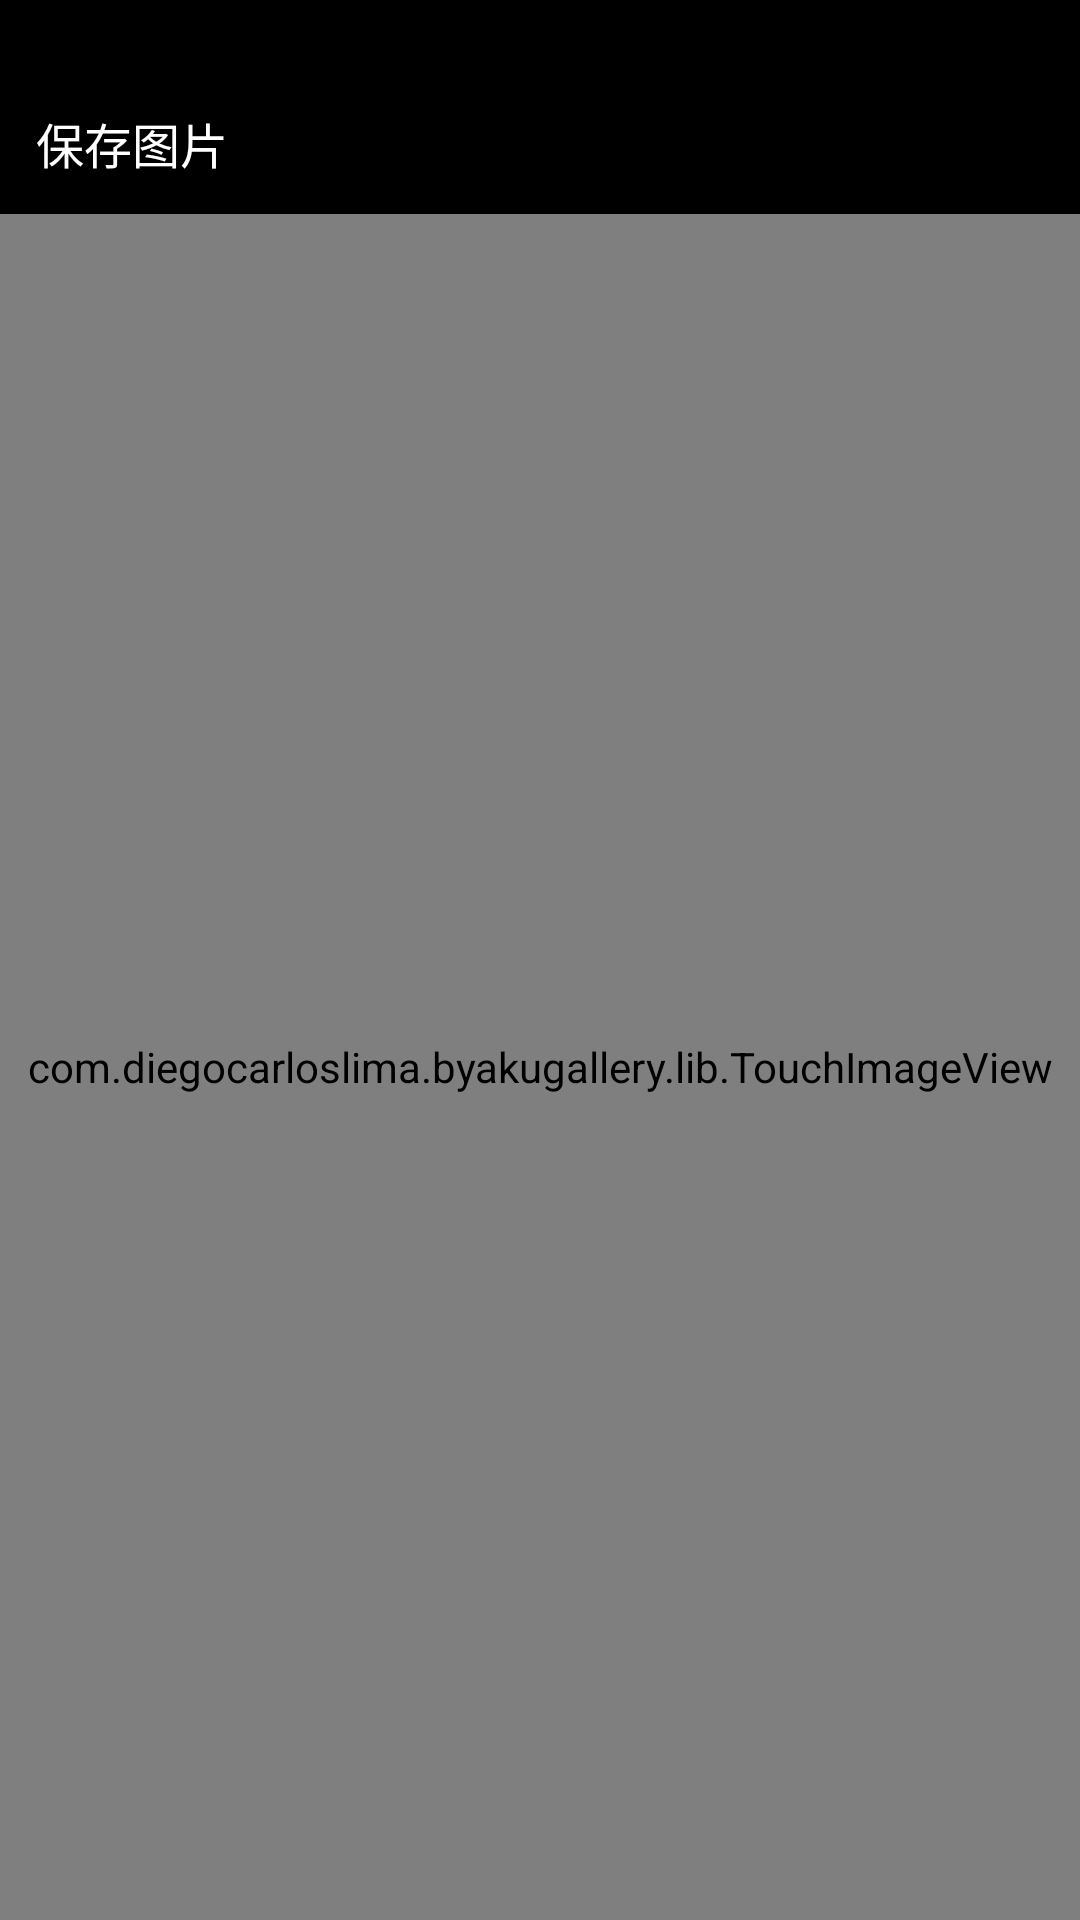

Reconstruct the res/layout file that produces this screen, plus the resources it refers to.
<!-- AndroidManifest.xml: application theme AppTheme.NoActionBar -->
<!-- res/layout/activity_browser_compare_images.xml -->
<LinearLayout xmlns:android="http://schemas.android.com/apk/res/android"
    xmlns:tools="http://schemas.android.com/tools"
    android:layout_width="match_parent"
    android:layout_height="match_parent"
    android:background="@android:color/white"
    android:gravity="center"
    android:orientation="vertical">

    
        
        
        
        


    <LinearLayout
        android:layout_width="match_parent"
        android:layout_height="match_parent"
        android:background="@android:color/black"
        android:orientation="vertical">

        <TextView
            android:id="@+id/save_img_tv"
            android:layout_width="wrap_content"
            android:layout_height="wrap_content"
            android:layout_marginTop="24dp"
            android:padding="12dip"
            android:text="保存图片"
            android:textColor="@android:color/white"
            android:textSize="@dimen/text_size"
            />

        <com.diegocarloslima.byakugallery.lib.TouchImageView
            android:id="@+id/compare_image_iv"
            android:layout_width="fill_parent"
            android:layout_height="fill_parent"
            android:layout_centerInParent="true" />

    </LinearLayout>


</LinearLayout>
<!-- res/layout/common_toolbar.xml (included above) -->
<?xml version="1.0" encoding="utf-8"?>
<merge xmlns:android="http://schemas.android.com/apk/res/android"
    xmlns:app="http://schemas.android.com/apk/res-auto"
    android:layout_width="match_parent"
    android:layout_height="wrap_content">

    <LinearLayout
        android:layout_width="match_parent"
        android:layout_height="wrap_content"
        android:orientation="vertical">

        <LinearLayout
            android:id="@+id/toolbar_top_layout"
            android:orientation="vertical"
            android:layout_width="match_parent"
            android:background="@color/white"
            android:visibility="gone"
            android:layout_height="20dp">

        </LinearLayout>


        <RelativeLayout
            android:layout_width="match_parent"
            android:layout_height="wrap_content">

            <android.support.v7.widget.Toolbar
                android:id="@+id/common_toolbar"
                android:layout_width="match_parent"
                android:layout_height="?attr/actionBarSize"
                android:background="@color/theme_color"
                app:popupTheme="@style/ThemeOverlay.AppCompat.Light"
                app:theme="@style/Theme.AppCompat.Light" />

            <TextView
                android:id="@+id/toolbar_title"
                android:layout_width="wrap_content"
                android:layout_height="wrap_content"
                android:layout_centerInParent="true"
                android:textColor="@color/white"
                android:textSize="17sp"
                />

            <ImageButton
                android:id="@+id/toolbar_back_btn"
                android:layout_width="wrap_content"
                android:paddingLeft="15dp"
                android:paddingTop="25dp"
                android:paddingBottom="25dp"
                android:paddingRight="15dp"
                android:layout_height="50dp"
                android:src="@drawable/ic_arrow_back"
                android:background="@android:color/transparent"
                android:layout_centerVertical="true"
                />

            <TextView
                android:id="@+id/toolbar_right_title"
                android:layout_width="wrap_content"
                android:layout_height="wrap_content"
                android:layout_centerVertical="true"
                android:layout_alignParentRight="true"
                android:paddingRight="15dp"
                android:textColor="@color/white"
                android:textSize="14sp"
                />

            <ImageButton
                android:id="@+id/toolbar_right_btn"
                android:layout_width="wrap_content"
                android:layout_height="32dp"
                android:paddingLeft="15dp"
                android:paddingTop="25dp"
                android:paddingBottom="25dp"
                android:paddingRight="1dp"
                android:visibility="gone"
                android:src="@drawable/ic_catr"
                android:scaleType="centerInside"
                android:layout_alignParentRight="true"
                android:background="@android:color/transparent"
                android:layout_centerVertical="true"
                />


        </RelativeLayout>

        <TextView
            android:id="@+id/common_toolbar_line"
            android:layout_width="match_parent"
            android:layout_height="0.5dip"
            android:visibility="visible"
            android:background="@color/gray7" />

    </LinearLayout>
</merge>
<!-- resources referenced by this layout -->
<resources>
  <color name="gray7">#e2e2e2</color>
  <color name="theme_color">#FFFF7940</color>
  <color name="white">#FFFFFF</color>
  <dimen name="text_size">16dip</dimen>
  <!-- drawable ic_arrow_back: png bitmap (drawable-xhdpi, 1345 bytes) -->
  <!-- drawable ic_catr: png bitmap (drawable-xhdpi, 1060 bytes) -->
  <style name="AppTheme.NoActionBar">
          <item name="windowActionBar">false</item>
          <item name="windowNoTitle">true</item>
      </style>
</resources>
